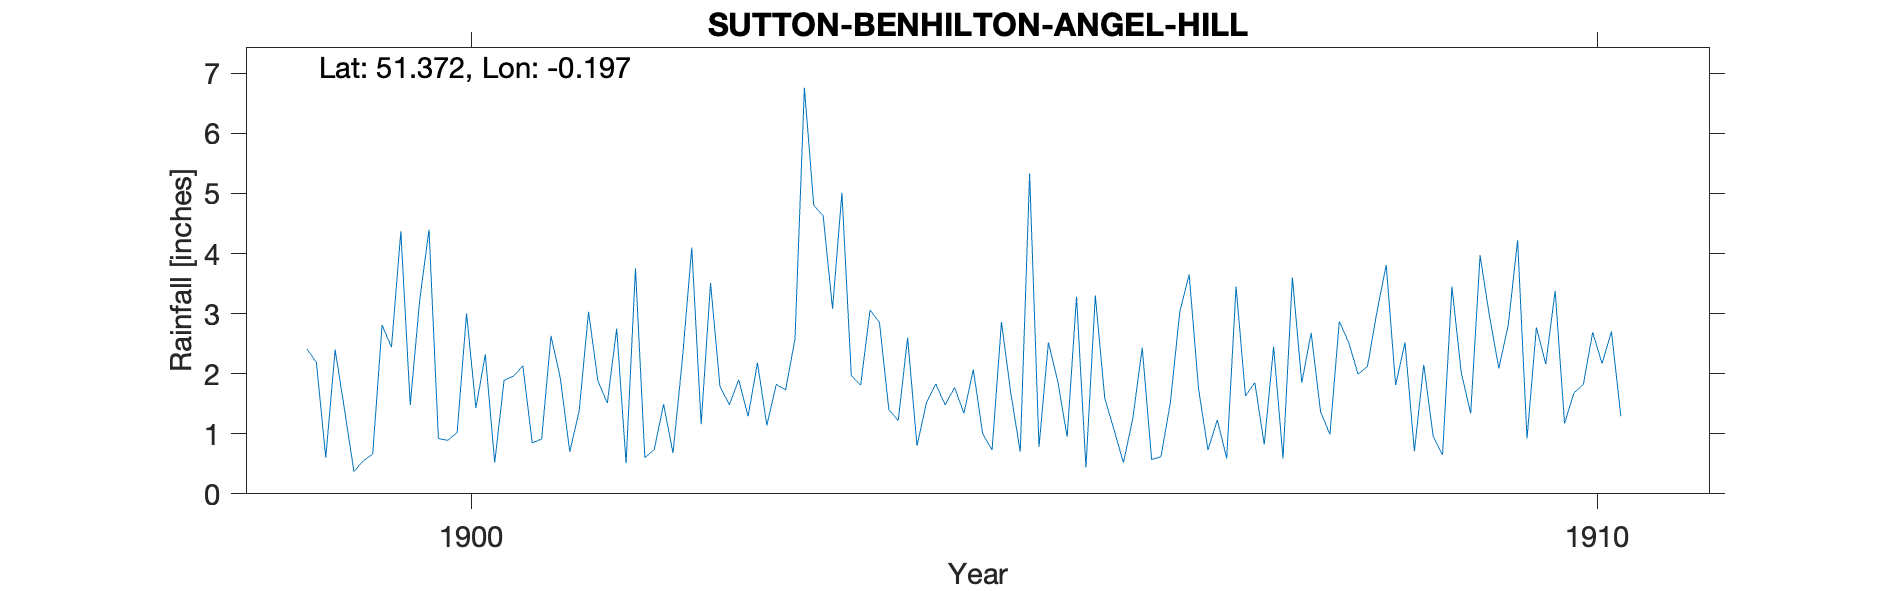

Values plotted in this chart, from the file beside it:
SUTTON-BENHILTON-ANGEL-HILL, , , , , , , , , , , , , , , , , , , , , , , 
Grid ref, TQ256652, Long, -0.197, Lat, 51.37, Elevation, 125, ft., , , , , , , , , , , , , , , 
Station no, RR8405, , , , , , , , , , , , , , , , , , , , , , 
, 1890, 1891, 1892, 1893, 1894, 1895, 1896, 1897, 1898, 1899, 1900, 1901, 1902, 1903, 1904, 1905, 1906, 1907, 1908, 1909, 1910, 1911, 1912
January, , , , , , , , , , 2.41, 3.21, 0.85, 0.6, 2.18, 3.06, 1, 3.3, 0.73, 1.37, 0.96, 2.16, , 
February, , , , , , , , , , 2.19, 4.4, 0.91, 0.74, 1.14, 2.85, 0.73, 1.6, 1.23, 0.99, 0.65, 3.38, , 
March, , , , , , , , , , 0.6, 0.92, 2.63, 1.49, 1.82, 1.4, 2.86, 1.06, 0.59, 2.87, 3.45, 1.17, , 
April, , , , , , , , , , 2.4, 0.89, 1.92, 0.68, 1.73, 1.22, 1.67, 0.52, 3.45, 2.52, 2.01, 1.68, , 
May, , , , , , , , , , 1.4, 1.02, 0.7, 2.24, 2.58, 2.6, 0.7, 1.26, 1.63, 1.99, 1.34, 1.82, , 
June, , , , , , , , , , 0.37, 3, 1.38, 4.1, 6.76, 0.8, 5.33, 2.43, 1.85, 2.12, 3.97, 2.69, , 
July, , , , , , , , , , 0.55, 1.43, 3.03, 1.16, 4.8, 1.51, 0.78, 0.57, 0.82, 3.02, 2.96, 2.17, , 
August, , , , , , , , , , 0.66, 2.32, 1.88, 3.51, 4.63, 1.83, 2.52, 0.62, 2.45, 3.81, 2.09, 2.7, , 
September, , , , , , , , , , 2.81, 0.52, 1.51, 1.79, 3.08, 1.48, 1.87, 1.52, 0.59, 1.81, 2.81, 1.29, , 
October, , , , , , , , , , 2.44, 1.89, 2.75, 1.48, 5.01, 1.77, 0.95, 3.03, 3.6, 2.52, 4.22, , , 
November, , , , , , , , , , 4.37, 1.96, 0.51, 1.9, 1.97, 1.34, 3.28, 3.65, 1.85, 0.71, 0.92, , , 
December, , , , , , , , , , 1.48, 2.13, 3.75, 1.29, 1.81, 2.07, 0.44, 1.75, 2.68, 2.15, 2.77, , , 
Total, , , , , , , , , , 21.68, 23.69, 21.82, 20.98, 37.51, 21.93, 22.13, 21.31, 21.47, 25.88, 28.15, , , 
NGR is based on the relationship to the …, , , , , , , , , , , , , , , , , , , , , , , 
